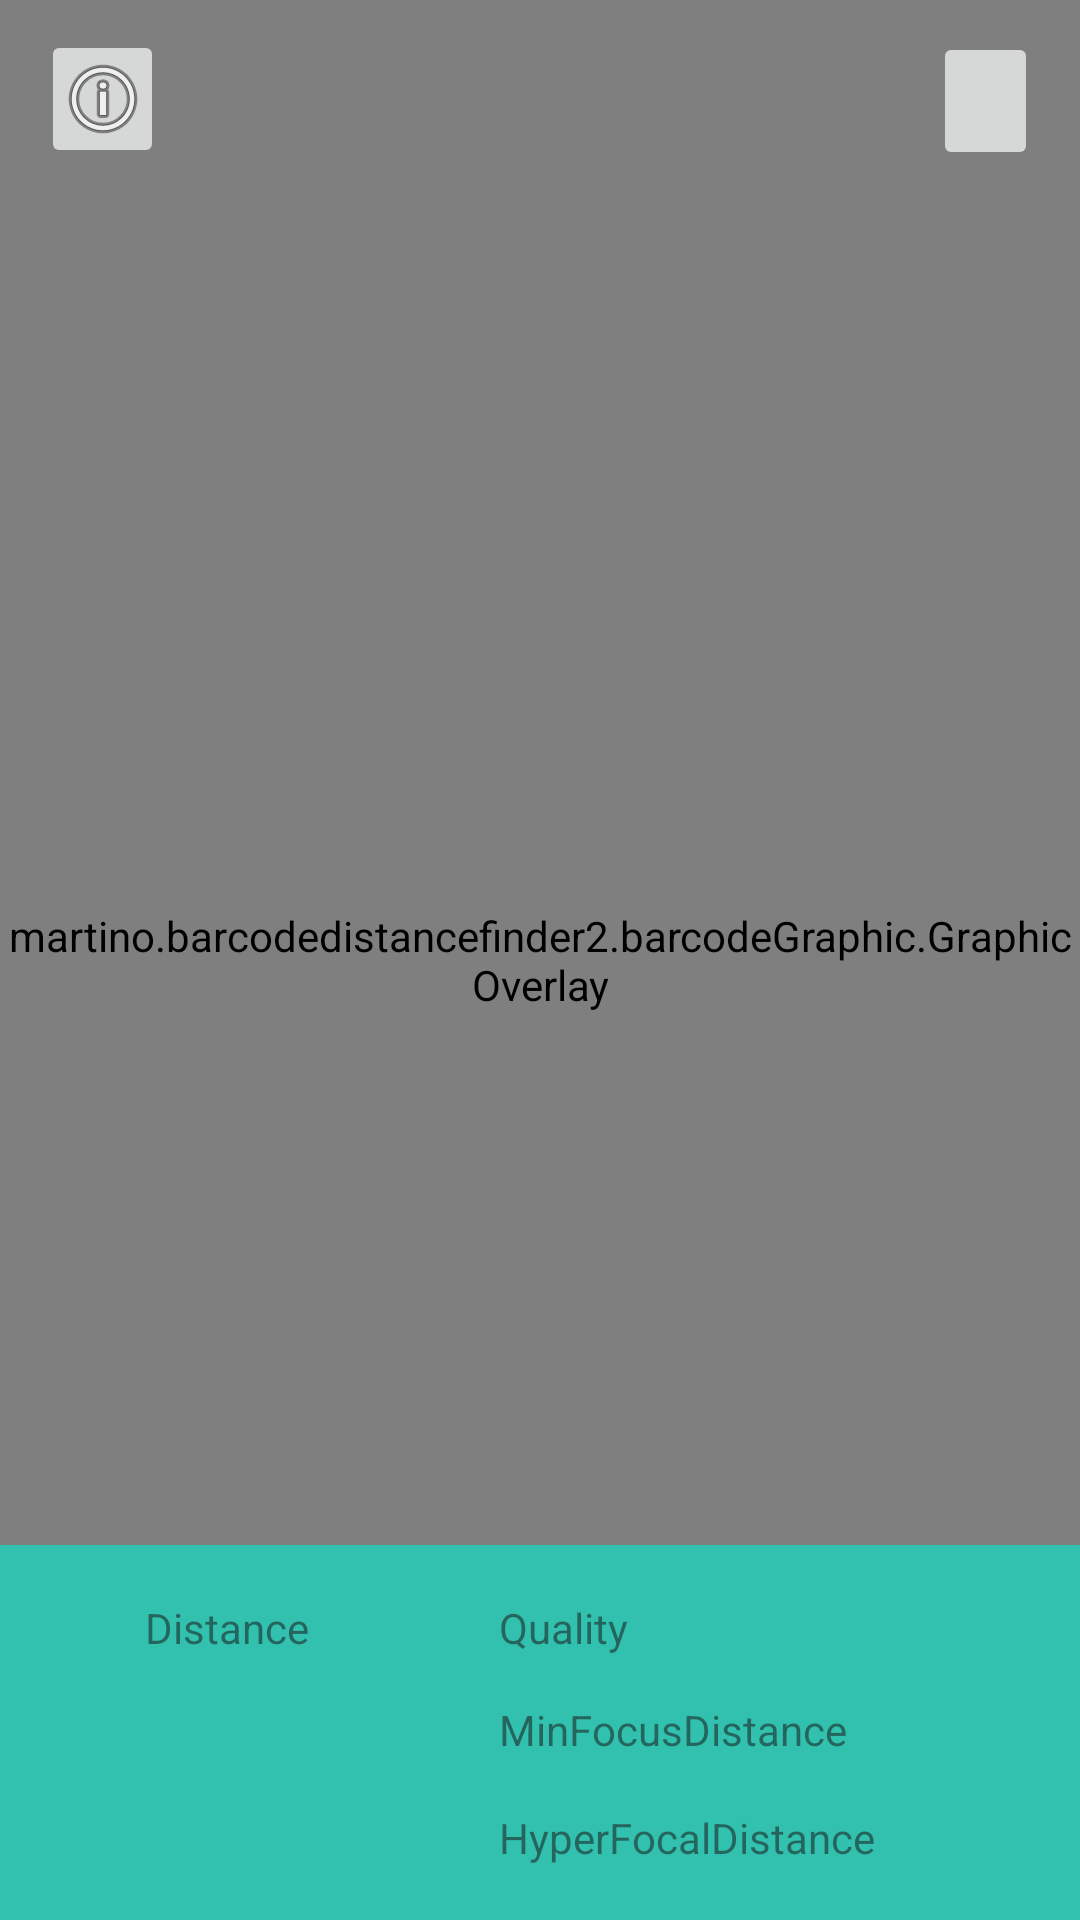

Layout XML and referenced resources for this Android screen:
<!-- AndroidManifest.xml: application theme Theme.BarcodeDistanceFinder2 -->
<!-- res/layout/activity_barcode_capture.xml -->
<?xml version="1.0" encoding="utf-8"?>
<FrameLayout xmlns:android="http://schemas.android.com/apk/res/android"
    xmlns:app="http://schemas.android.com/apk/res-auto"
    xmlns:tools="http://schemas.android.com/tools"
    android:layout_width="match_parent"
    android:layout_height="match_parent"
    android:keepScreenOn="true"
    android:orientation="vertical"
    app:layout_constraintBottom_toBottomOf="parent"
    app:layout_constraintEnd_toEndOf="parent"
    app:layout_constraintStart_toStartOf="parent"
    app:layout_constraintTop_toTopOf="parent"
    tools:context=".activities.BarcodeCaptureActivity">

    <androidx.constraintlayout.widget.ConstraintLayout
        android:layout_width="match_parent"
        android:layout_height="match_parent">

        <TextureView
            android:id="@+id/textureView"
            android:layout_width="wrap_content"
            android:layout_height="wrap_content"
            app:layout_constraintBottom_toBottomOf="parent"
            app:layout_constraintEnd_toEndOf="parent"
            app:layout_constraintStart_toStartOf="parent"
            app:layout_constraintTop_toTopOf="parent" />

        <martino.barcodedistancefinder2.barcodeGraphic.GraphicOverlay
            android:id="@+id/overlay"
            android:layout_width="match_parent"
            android:layout_height="match_parent"
            android:orientation="vertical"
            app:layout_constraintBottom_toBottomOf="parent"
            app:layout_constraintEnd_toEndOf="parent"
            app:layout_constraintHorizontal_bias="0.0"
            app:layout_constraintStart_toStartOf="parent"
            app:layout_constraintTop_toTopOf="parent"
            app:layout_constraintVertical_bias="0.0" />

        <ImageButton
            android:id="@+id/infoButton"
            android:layout_width="41dp"
            android:layout_height="46dp"
            android:contentDescription="@string/info_button"
            android:onClick="onClick"
            app:layout_constraintBottom_toBottomOf="parent"
            app:layout_constraintEnd_toEndOf="parent"
            app:layout_constraintHorizontal_bias="0.043"
            app:layout_constraintStart_toStartOf="parent"
            app:layout_constraintTop_toTopOf="parent"
            app:layout_constraintVertical_bias="0.017"
            app:srcCompat="@android:drawable/ic_menu_info_details" />

        <ImageButton
            android:id="@+id/settingButton"
            android:layout_width="35dp"
            android:layout_height="46dp"
            android:onClick="onClick"
            app:layout_constraintBottom_toBottomOf="parent"
            app:layout_constraintEnd_toEndOf="parent"
            app:layout_constraintHorizontal_bias="0.957"
            app:layout_constraintStart_toStartOf="parent"
            app:layout_constraintTop_toTopOf="parent"
            app:layout_constraintVertical_bias="0.018"
            app:srcCompat="@drawable/ic_baseline_more_vert_24" />

        <androidx.constraintlayout.widget.ConstraintLayout
            android:id="@+id/lowerBanner"
            android:layout_width="0dp"
            android:layout_height="125dp"
            android:alpha="0.8"
            android:background="@color/bg_screen1"
            android:backgroundTint="@color/bg_screen1"
            app:layout_constraintBottom_toBottomOf="parent"
            app:layout_constraintEnd_toEndOf="parent"
            app:layout_constraintHorizontal_bias="0.0"
            app:layout_constraintStart_toStartOf="parent"
            app:layout_constraintTop_toTopOf="parent"
            app:layout_constraintVertical_bias="1.0">

            <TextView
                android:id="@+id/distance"
                android:layout_width="63dp"
                android:layout_height="18dp"
                android:text="@string/distance"
                android:textSize="14sp"
                app:layout_constraintBottom_toBottomOf="parent"
                app:layout_constraintEnd_toEndOf="parent"
                app:layout_constraintHorizontal_bias="0.163"
                app:layout_constraintStart_toStartOf="parent"
                app:layout_constraintTop_toTopOf="parent"
                app:layout_constraintVertical_bias="0.168" />

            <TextView
                android:id="@+id/MinFocusDistance"
                android:layout_width="134dp"
                android:layout_height="20dp"
                android:text="@string/minfocusdistance"
                android:textAlignment="textStart"
                app:layout_constraintBottom_toBottomOf="parent"
                app:layout_constraintEnd_toEndOf="parent"
                app:layout_constraintHorizontal_bias="0.736"
                app:layout_constraintStart_toStartOf="parent"
                app:layout_constraintTop_toBottomOf="@+id/quality"
                app:layout_constraintVertical_bias="0.208" />

            <TextView
                android:id="@+id/textView7"
                android:layout_width="134dp"
                android:layout_height="20dp"
                android:text="@string/hyperfocaldistance"
                android:textAlignment="textStart"
                app:layout_constraintBottom_toBottomOf="parent"
                app:layout_constraintEnd_toEndOf="parent"
                app:layout_constraintHorizontal_bias="0.736"
                app:layout_constraintStart_toStartOf="parent"
                app:layout_constraintTop_toBottomOf="@+id/MinFocusDistance"
                app:layout_constraintVertical_bias="0.485" />

            <TextView
                android:id="@+id/quality"
                android:layout_width="134dp"
                android:layout_height="20dp"
                android:text="@string/quality"
                android:textAlignment="textStart"
                app:layout_constraintBottom_toBottomOf="parent"
                app:layout_constraintEnd_toEndOf="parent"
                app:layout_constraintHorizontal_bias="0.736"
                app:layout_constraintStart_toStartOf="parent"
                app:layout_constraintTop_toTopOf="parent"
                app:layout_constraintVertical_bias="0.171" />

            <TextView
                android:id="@+id/qualityValue"
                android:layout_width="35dp"
                android:layout_height="20dp"
                android:textAlignment="textEnd"
                app:layout_constraintBottom_toBottomOf="parent"
                app:layout_constraintEnd_toEndOf="parent"
                app:layout_constraintHorizontal_bias="0.547"
                app:layout_constraintStart_toEndOf="@+id/MinFocusDistance"
                app:layout_constraintTop_toTopOf="parent"
                app:layout_constraintVertical_bias="0.171" />

            <TextView
                android:id="@+id/minFocusDistanceValue"
                android:layout_width="35dp"
                android:layout_height="20dp"
                android:textAlignment="textEnd"
                app:layout_constraintBottom_toBottomOf="parent"
                app:layout_constraintEnd_toEndOf="parent"
                app:layout_constraintHorizontal_bias="0.547"
                app:layout_constraintStart_toEndOf="@+id/MinFocusDistance"
                app:layout_constraintTop_toBottomOf="@+id/qualityValue"
                app:layout_constraintVertical_bias="0.202" />

            <TextView
                android:id="@+id/HyperFocalDistanceValue"
                android:layout_width="35dp"
                android:layout_height="20dp"
                android:textAlignment="textEnd"
                app:layout_constraintBottom_toBottomOf="parent"
                app:layout_constraintEnd_toEndOf="parent"
                app:layout_constraintHorizontal_bias="0.552"
                app:layout_constraintStart_toEndOf="@+id/textView7"
                app:layout_constraintTop_toTopOf="parent"
                app:layout_constraintVertical_bias="0.838" />

            <TextView
                android:id="@+id/distanceValue"
                android:layout_width="109dp"
                android:layout_height="47dp"
                android:textAlignment="center"
                android:textSize="24sp"
                app:layout_constraintBottom_toBottomOf="parent"
                app:layout_constraintEnd_toStartOf="@+id/MinFocusDistance"
                app:layout_constraintHorizontal_bias="0.6"
                app:layout_constraintStart_toStartOf="parent"
                app:layout_constraintTop_toBottomOf="@+id/distance"
                app:layout_constraintVertical_bias="0.363" />

        </androidx.constraintlayout.widget.ConstraintLayout>
    </androidx.constraintlayout.widget.ConstraintLayout>

</FrameLayout>
<!-- resources referenced by this layout -->
<resources>
  <color name="bg_screen1">#20d2bb</color>
  <string name="distance">Distance</string>
  <string name="hyperfocaldistance">HyperFocalDistance</string>
  <string name="info_button" />
  <string name="minfocusdistance">MinFocusDistance</string>
  <string name="quality">Quality</string>
  <style name="Theme.BarcodeDistanceFinder2" parent="Theme.MaterialComponents.DayNight.DarkActionBar">
          
          <item name="colorPrimary">@color/dot_dark_screen1</item>
          <item name="colorPrimaryVariant">@color/purple_700</item>
          <item name="colorOnPrimary">@color/white</item>
          
          <item name="colorSecondary">@color/teal_200</item>
          <item name="colorSecondaryVariant">@color/teal_700</item>
          <item name="colorOnSecondary">@color/black</item>
          
          <item name="android:statusBarColor" tools:targetApi="l">@color/colorPrimaryDark</item>
          
      </style>
  <color name="dot_dark_screen1">#14a895</color>
  <color name="purple_700">#FF3700B3</color>
  <color name="white">#FFFFFFFF</color>
  <color name="teal_200">#FF03DAC5</color>
  <color name="teal_700">#FF018786</color>
  <color name="black">#FF000000</color>
  <color name="colorPrimaryDark">#303F9F</color>
</resources>
